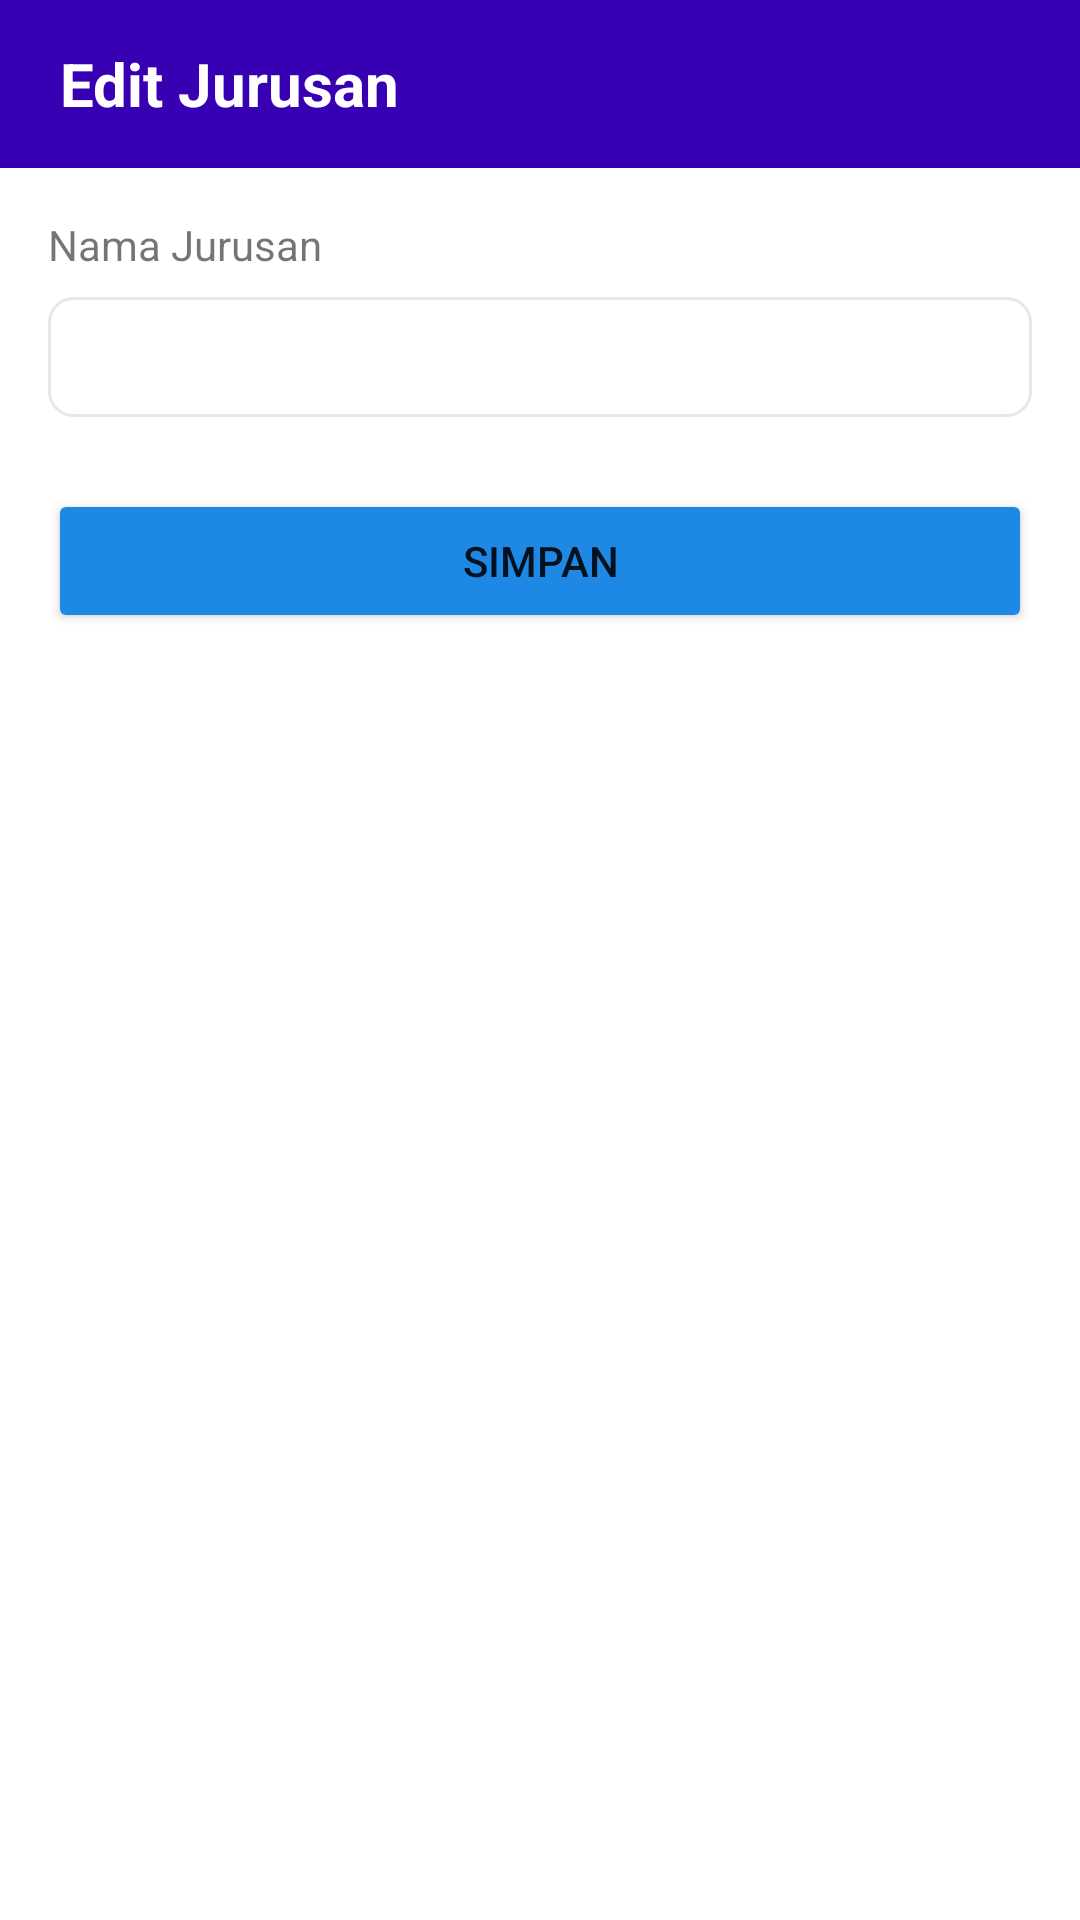

Here is an Android app screen rendered from its layout file. Give the layout XML and the strings, colors and styles it references.
<!-- AndroidManifest.xml: application theme Theme.Ump -->
<!-- res/layout/activity_edit_jurusan.xml -->
<?xml version="1.0" encoding="utf-8"?>
<LinearLayout xmlns:android="http://schemas.android.com/apk/res/android"
    xmlns:app="http://schemas.android.com/apk/res-auto"
    xmlns:tools="http://schemas.android.com/tools"
    android:layout_width="match_parent"
    android:layout_height="match_parent"
    android:orientation="vertical"
    tools:context=".EditJurusanAct">

    <TextView
        android:id="@+id/header"
        android:gravity="center_vertical"
        android:paddingLeft="20sp"
        android:layout_width="match_parent"
        android:layout_height="56sp"
        android:text="Edit Jurusan"
        android:layout_alignParentTop="true"
        android:textStyle="bold"
        android:textSize="20sp"
        android:background="@color/purple_700"
        android:textColor="#fff"/>

    <TextView
        android:layout_marginTop="16dp"
        android:layout_width="wrap_content"
        android:layout_height="wrap_content"
        android:layout_marginLeft="16dp"
        android:text="Nama Jurusan"/>
    <EditText
        android:id="@+id/etJurusan"
        android:layout_marginTop="8dp"
        android:layout_marginLeft="16dp"
        android:layout_marginRight="16dp"
        android:layout_width="match_parent"
        android:layout_height="40dp"
        android:background="@drawable/bg_edittext"/>
    <Button
        android:id="@+id/btnAdd"
        android:backgroundTint="#1E88E5"
        android:layout_marginLeft="16dp"
        android:layout_marginRight="16dp"
        android:layout_width="match_parent"
        android:layout_height="wrap_content"
        android:text="SIMPAN"
        android:layout_marginTop="24dp"/>

</LinearLayout>
<!-- resources referenced by this layout -->
<resources>
  <color name="purple_700">#FF3700B3</color>
  <!-- drawable bg_edittext (drawable) -->
  <?xml version="1.0" encoding="utf-8"?>
  <shape android:shape="rectangle" xmlns:android="http://schemas.android.com/apk/res/android">
      <solid android:color="#fff"/>
      <corners android:radius="8dp"/>
      <stroke android:width="1dip" android:color="#e7e7e7"/>
  </shape>
  <style name="Theme.Ump" parent="Theme.MaterialComponents.DayNight.NoActionBar">
          
          <item name="colorPrimary">@color/purple_500</item>
          <item name="colorPrimaryVariant">@color/purple_700</item>
          <item name="colorOnPrimary">@color/white</item>
          
          <item name="colorSecondary">@color/teal_200</item>
          <item name="colorSecondaryVariant">@color/teal_700</item>
          <item name="colorOnSecondary">@color/black</item>
          
          <item name="android:statusBarColor" tools:targetApi="l">?attr/colorPrimaryVariant</item>
          
      </style>
  <color name="purple_500">#FF6200EE</color>
  <color name="white">#FFFFFFFF</color>
  <color name="teal_200">#FF03DAC5</color>
  <color name="teal_700">#FF018786</color>
  <color name="black">#FF000000</color>
</resources>
